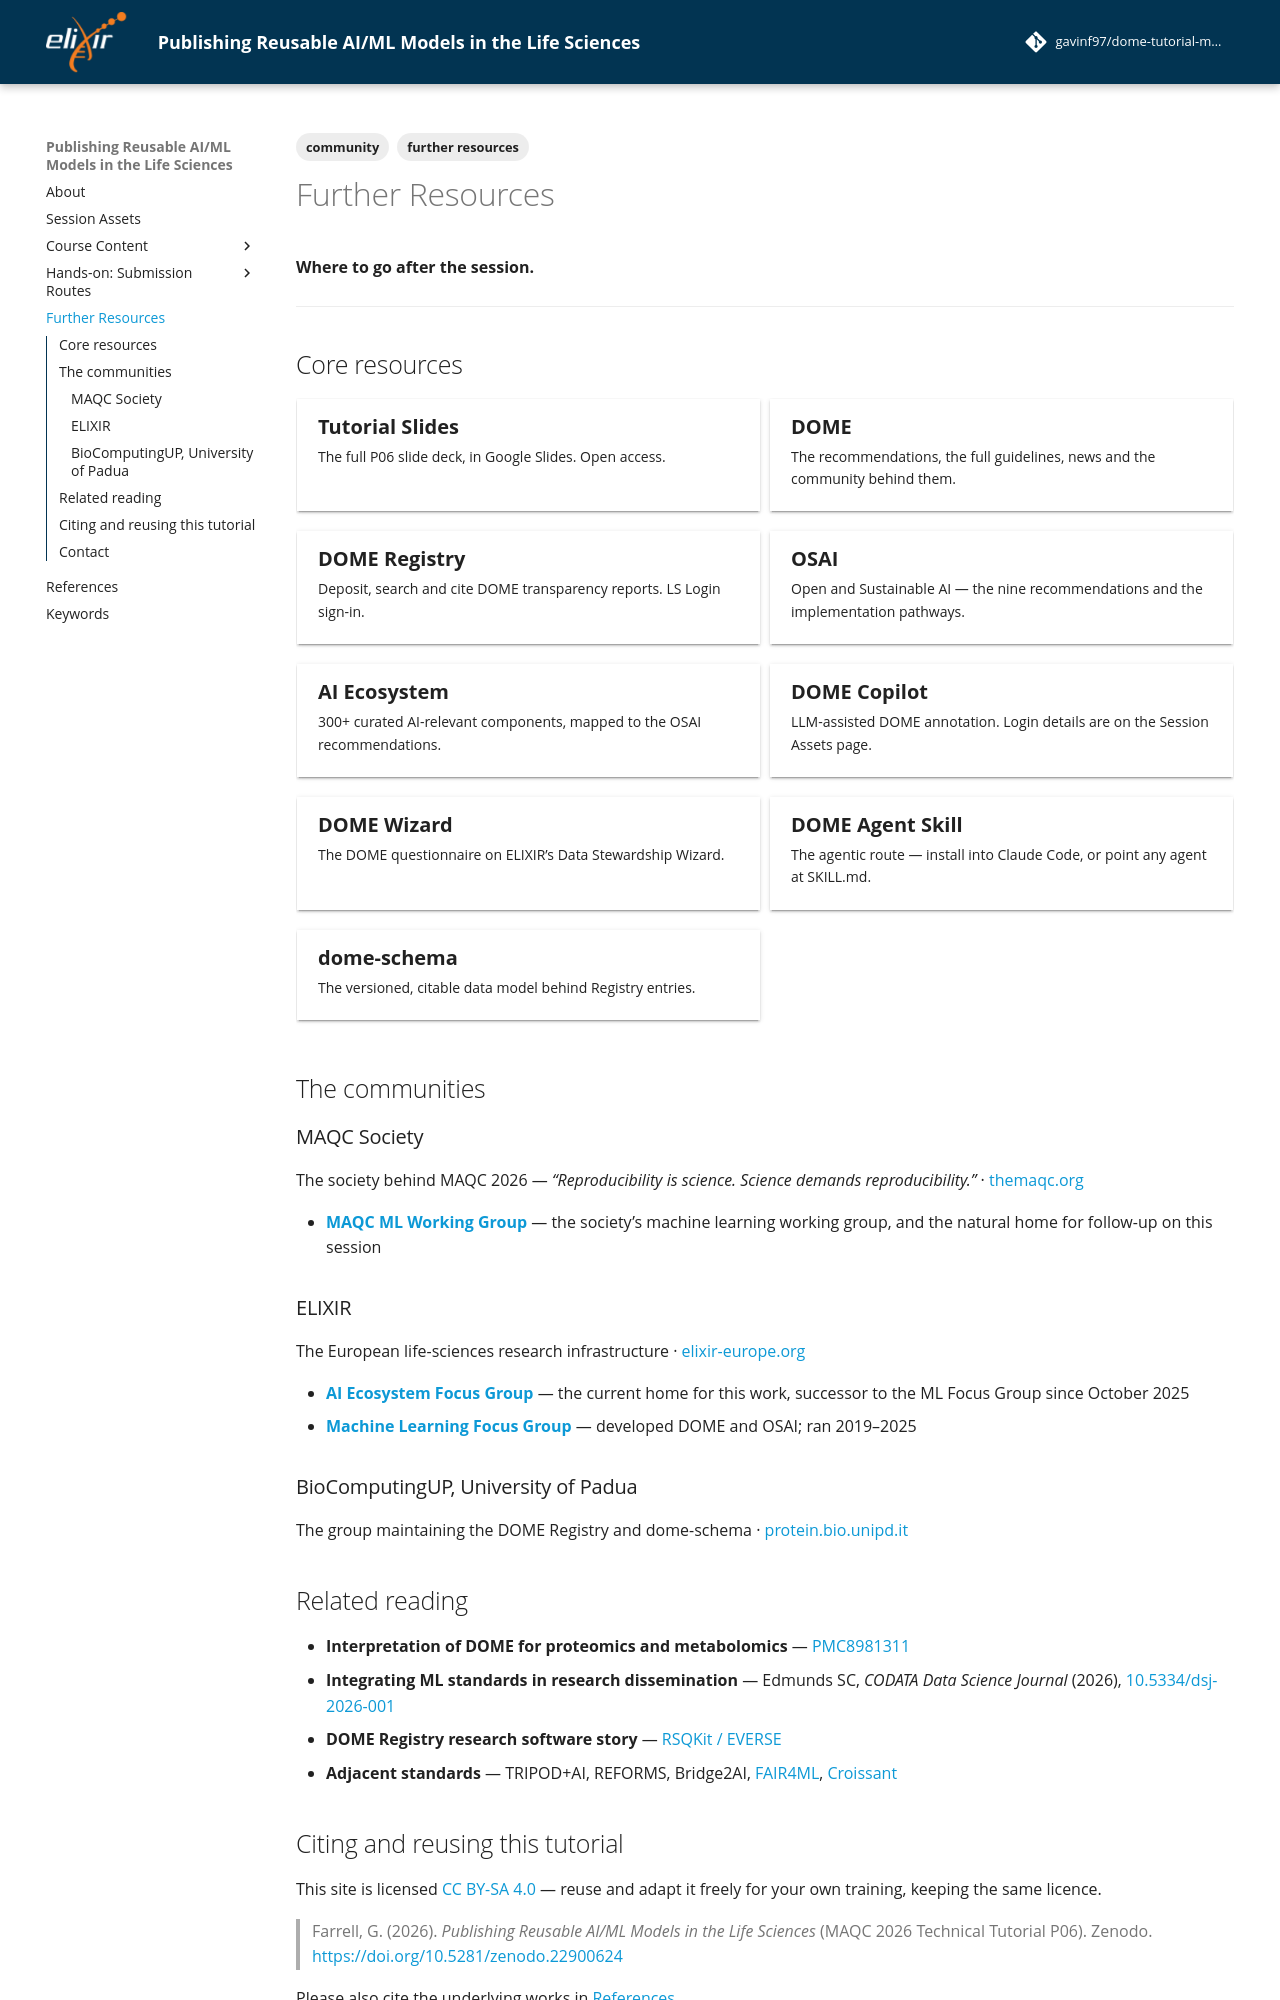

repository: gavinf97/dome-tutorial-maqc-2026 · page: follow_up_training/index.html · generator: mkdocs

---
tags:
    - further resources
    - community
---

# Further Resources

**Where to go after the session.**

---

## Core resources

::cards:: cols=2

- title: "Tutorial Slides"
  content: "The full P06 slide deck, in Google Slides. Open access."
  url: https://docs.google.com/presentation/d/1YyIH6UaMAw16p5z5xwGjAdpWyqXuT1-GMjMfYWFtFnU/edit?slide=id.g3fbb5ca46c4_0_934#slide=id.g3fbb5ca46c4_0_934

- title: "DOME"
  content: "The recommendations, the full guidelines, news and the community behind them."
  url: https://dome-ml.org/

- title: "DOME Registry"
  content: "Deposit, search and cite DOME transparency reports. LS Login sign-in."
  url: https://registry.dome-ml.org/

- title: "OSAI"
  content: "Open and Sustainable AI — the nine recommendations and the implementation pathways."
  url: https://osai.dome-ml.org/

- title: "AI Ecosystem"
  content: "300+ curated AI-relevant components, mapped to the OSAI recommendations."
  url: https://osai.dome-ml.org/ai-ecosystem

- title: "DOME Copilot"
  content: "LLM-assisted DOME annotation. Login details are on the Session Assets page."
  url: https://dome-copilot.ifca.es/

- title: "DOME Wizard"
  content: "The DOME questionnaire on ELIXIR's Data Stewardship Wizard."
  url: https://dome.dsw.elixir-europe.org/wizard/

- title: "DOME Agent Skill"
  content: "The agentic route — install into Claude Code, or point any agent at SKILL.md."
  url: https://github.com/gavinf97/dome-agent-skill

- title: "dome-schema"
  content: "The versioned, citable data model behind Registry entries."
  url: https://github.com/BioComputingUP/dome-schema

::/cards::

## The communities

### MAQC Society

The society behind MAQC 2026 — *"Reproducibility is science. Science demands
reproducibility."* · [themaqc.org](https://themaqc.org/)

- **[MAQC ML Working Group](https://themaqc.org/ml-working-group/)** — the
  society's machine learning working group, and the natural home for follow-up
  on this session

### ELIXIR

The European life-sciences research infrastructure · [elixir-europe.org](https://elixir-europe.org/)

- **[AI Ecosystem Focus Group](https://elixir-europe.org/focus-groups/ai-ecosystem)**
  — the current home for this work, successor to the ML Focus Group since
  October 2025
- **[Machine Learning Focus Group](https://elixir-europe.org/focus-groups/machine-learning)**
  — developed DOME and OSAI; ran 2019–2025

### BioComputingUP, University of Padua

The group maintaining the DOME Registry and dome-schema ·
[protein.bio.unipd.it](https://protein.bio.unipd.it/)

## Related reading

- **Interpretation of DOME for proteomics and metabolomics** — [PMC8981311](https://www.ncbi.nlm.nih.gov/pmc/articles/PMC8981311/)
- **Integrating ML standards in research dissemination** — Edmunds SC, *CODATA Data Science Journal* (2026), [10.5334/dsj-2026-001](https://datascience.codata.org/articles/10.5334/dsj-2026-001)
- **DOME Registry research software story** — [RSQKit / EVERSE](https://everse.software/RSQKit/dome_registry_research_software_story)
- **Adjacent standards** — TRIPOD+AI, REFORMS, Bridge2AI, [FAIR4ML](https://github.com/RDA-FAIR4ML/FAIR4ML-schema), [Croissant](https://mlcommons.org/croissant/)
